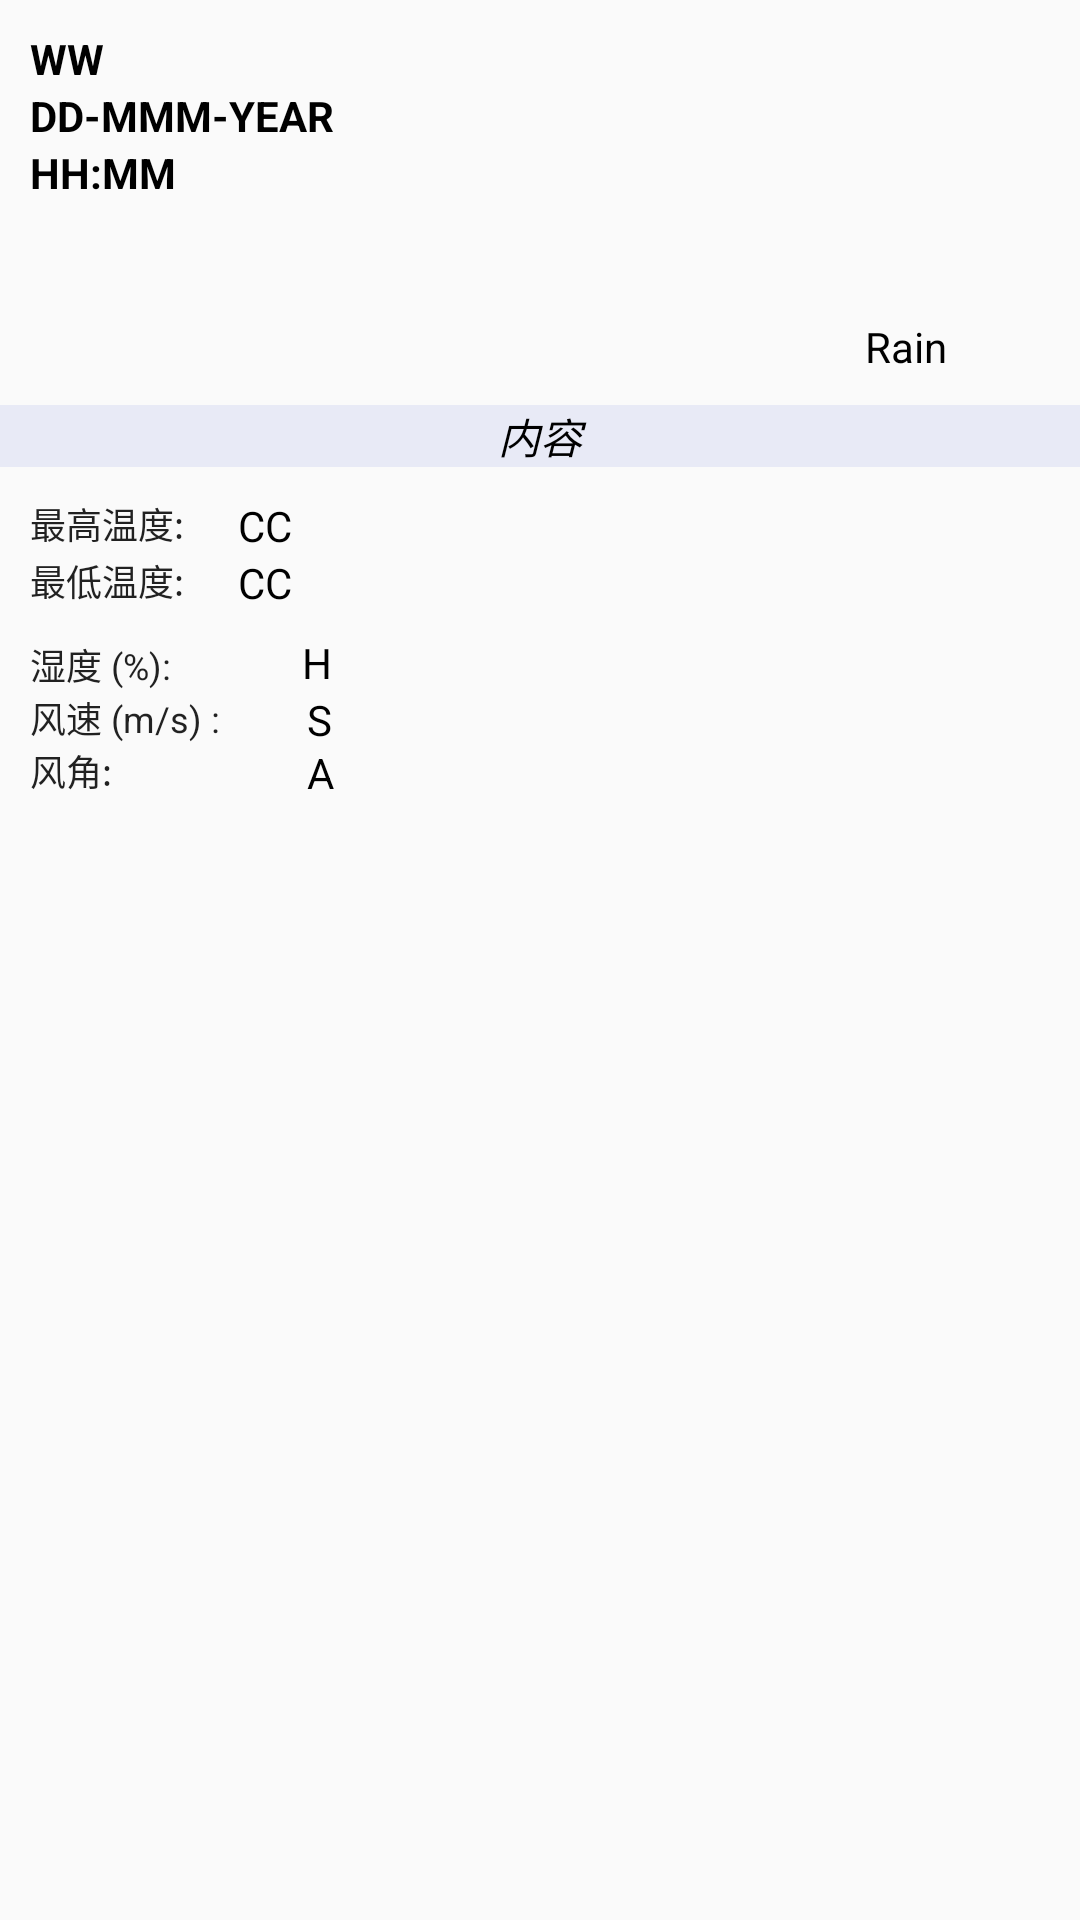

This screen was rendered from an Android layout file. Write that file and the resources it references.
<!-- AndroidManifest.xml: application theme AppTheme -->
<!-- res/layout/fragment_details.xml -->
<?xml version="1.0" encoding="utf-8"?>
<ScrollView xmlns:android="http://schemas.android.com/apk/res/android"
    android:layout_width="match_parent"
    android:layout_height="match_parent">

    <LinearLayout
        android:layout_width="match_parent"
        android:layout_height="wrap_content"
        android:orientation="vertical"
        android:weightSum="1">

        <RelativeLayout
            android:layout_width="match_parent"
            android:layout_height="wrap_content"
            android:layout_margin="10dp"
            android:orientation="vertical">

            <TextView
                android:id="@+id/week_detail"
                style="@style/TextviewBigBlack.NoBackground"
                android:layout_width="wrap_content"
                android:layout_height="wrap_content"
                android:layout_alignParentLeft="true"
                android:layout_alignParentStart="true"
                android:layout_alignParentTop="true"
                android:text="WW"
                android:textStyle="bold" />

            <TextView
                android:id="@+id/day_month_year_detail"
                style="@style/TextviewBigBlack.NoBackground"
                android:layout_width="wrap_content"
                android:layout_height="wrap_content"
                android:layout_alignParentLeft="true"
                android:layout_alignParentStart="true"
                android:layout_below="@+id/week_detail"
                android:text="DD-MMM-YEAR"
                android:textStyle="bold" />

            <TextView
                android:id="@+id/hour_detail"
                style="@style/TextviewBigBlack.NoBackground"
                android:layout_width="wrap_content"
                android:layout_height="wrap_content"
                android:layout_alignParentLeft="true"
                android:layout_alignParentStart="true"
                android:layout_below="@+id/day_month_year_detail"
                android:text="HH:MM"
                android:textStyle="bold" />

            <LinearLayout
                android:id="@+id/linearLayout"
                android:layout_width="wrap_content"
                android:layout_height="wrap_content"
                android:layout_alignParentEnd="true"
                android:layout_alignParentRight="true"
                android:layout_alignParentTop="true"
                android:orientation="vertical">

                <ImageView
                    android:id="@+id/icon_detail"
                    android:layout_width="96dp"
                    android:layout_height="96dp"
                    android:padding="4dp" />

                <TextView
                    android:id="@+id/main_detail"
                    style="@style/TextviewBigBlack.NoBackground"
                    android:layout_width="wrap_content"
                    android:layout_height="wrap_content"
                    android:text="Rain" />
            </LinearLayout>

        </RelativeLayout>

        <TextView
            style="@style/TextviewBigBlack"
            android:layout_width="match_parent"
            android:layout_height="wrap_content"
            android:gravity="center"
            android:text="@string/details_divider"
            android:textStyle="italic" />

        <RelativeLayout
            android:layout_width="match_parent"
            android:layout_height="100dp"
            android:layout_margin="10dp"
            android:orientation="vertical">

            <TextView
                android:id="@+id/textView"
                style="@style/TextviewSmallGray"
                android:layout_width="wrap_content"
                android:layout_height="wrap_content"

                android:layout_alignParentLeft="true"
                android:layout_alignParentStart="true"
                android:text="@string/t_max" />

            <TextView
                android:id="@+id/temperature_max_detail"
                style="@style/TextviewBigBlack.NoBackground"
                android:layout_width="wrap_content"
                android:layout_height="wrap_content"
                android:layout_alignTop="@+id/textView"
                android:layout_marginLeft="18dp"
                android:layout_marginStart="18dp"
                android:layout_toEndOf="@+id/textView"
                android:layout_toRightOf="@+id/textView"
                android:text="CC" />

            <TextView
                android:id="@+id/textView5"
                style="@style/TextviewSmallGray"
                android:layout_width="wrap_content"
                android:layout_height="wrap_content"
                android:layout_alignParentLeft="true"
                android:layout_alignParentStart="true"
                android:layout_below="@+id/temperature_max_detail"
                android:text="@string/t_min" />

            <TextView
                android:id="@+id/temperature_min_detail"
                style="@style/TextviewBigBlack.NoBackground"
                android:layout_width="wrap_content"
                android:layout_height="wrap_content"
                android:layout_alignLeft="@+id/temperature_max_detail"
                android:layout_alignStart="@+id/temperature_max_detail"
                android:layout_below="@+id/temperature_max_detail"
                android:text="CC" />

            <TextView
                android:id="@+id/textView3"
                style="@style/TextviewSmallGray"
                android:layout_width="wrap_content"
                android:layout_height="wrap_content"
                android:layout_above="@+id/textView4"
                android:layout_alignParentLeft="true"
                android:layout_alignParentStart="true"
                android:text="@string/wind_speed" />


            <TextView
                android:id="@+id/textView2"
                style="@style/TextviewSmallGray"
                android:layout_width="wrap_content"
                android:layout_height="wrap_content"
                android:layout_above="@+id/textView3"
                android:layout_alignParentLeft="true"
                android:layout_alignParentStart="true"
                android:layout_gravity="end"
                android:text="@string/humidity" />

            <TextView
                android:id="@+id/humiditi_detail"
                style="@style/TextviewBigBlack.NoBackground"
                android:layout_width="wrap_content"
                android:layout_height="wrap_content"
                android:layout_above="@+id/textView3"
                android:layout_alignEnd="@+id/wind_detail"
                android:layout_alignRight="@+id/wind_detail"
                android:layout_gravity="end"
                android:text="H" />

            <TextView
                android:id="@+id/wind_detail"
                style="@style/TextviewBigBlack.NoBackground"
                android:layout_width="wrap_content"
                android:layout_height="wrap_content"
                android:layout_alignLeft="@+id/wind_direction_detail"
                android:layout_alignStart="@+id/wind_direction_detail"
                android:layout_below="@+id/humiditi_detail"
                android:layout_gravity="end"
                android:text="S" />

            <TextView
                android:id="@+id/textView4"
                style="@style/TextviewSmallGray"
                android:layout_width="wrap_content"
                android:layout_height="wrap_content"
                android:layout_alignParentBottom="true"
                android:layout_alignParentLeft="true"
                android:layout_alignParentStart="true"
                android:text="@string/wind_angle" />

            <TextView
                android:id="@+id/wind_direction_detail"
                style="@style/TextviewBigBlack.NoBackground"
                android:layout_width="wrap_content"
                android:layout_height="wrap_content"
                android:layout_below="@+id/textView3"
                android:layout_gravity="end"
                android:layout_marginLeft="29dp"
                android:layout_marginStart="29dp"
                android:layout_toEndOf="@+id/textView3"
                android:layout_toRightOf="@+id/textView3"
                android:text="A" />
        </RelativeLayout>

    </LinearLayout>

</ScrollView>
<!-- resources referenced by this layout -->
<resources>
  <string name="details_divider">内容</string>
  <string name="humidity">湿度 (%):</string>
  <string name="t_max">最高温度:</string>
  <string name="t_min">最低温度:</string>
  <string name="wind_angle">风角:</string>
  <string name="wind_speed">风速 (m/s) :</string>
  <style name="TextviewBigBlack" parent="TextAppearance.AppCompat">
          <item name="android:layout_gravity">center</item>
          <item name="android:background">@color/colorPrimaryExtremelyLight</item>
          <item name="android:gravity">center</item>
          <item name="android:textColor">@color/colorBlack</item>
          <item name="android:textSize">@dimen/textview_text_size</item>
      </style>
  <style name="TextviewBigBlack.NoBackground">
          <item name="android:background">@android:color/transparent</item>
      </style>
  <style name="TextviewSmallGray" parent="TextAppearance.AppCompat">
          <item name="android:layout_gravity">center</item>
          <item name="android:gravity">center</item>
          <item name="android:textSize">@dimen/textview_text_size_small</item>
      </style>
  <style name="AppTheme" parent="Theme.AppCompat.Light.NoActionBar">
          
          <item name="colorPrimary">@color/colorPrimary</item>
          <item name="colorPrimaryDark">@color/colorPrimaryDark</item>
          <item name="colorAccent">@color/colorAccent</item>
      </style>
  <color name="colorPrimaryExtremelyLight">#e8eaf6</color>
  <color name="colorBlack">#000000</color>
  <dimen name="textview_text_size">14sp</dimen>
  <dimen name="textview_text_size_small">12sp</dimen>
  <color name="colorPrimary">#3F51B5</color>
  <color name="colorPrimaryDark">#303F9F</color>
  <color name="colorAccent">#FF4081</color>
</resources>
